6-way image classification set "Dataset Kelapa Sawit" from GitHub (AnantawidyaPrayoga/Oil-Palm); label vocabulary: empty bunch, overripe, ripe, rotten, underripe, unripe.

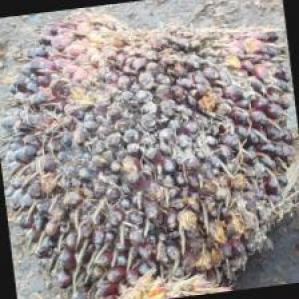
Label: unripe

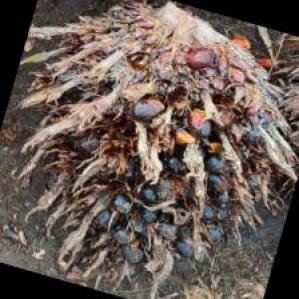
Label: rotten

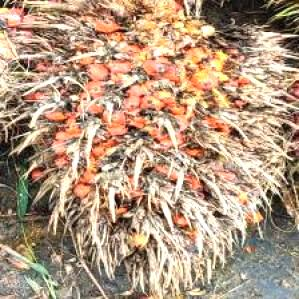
Label: overripe

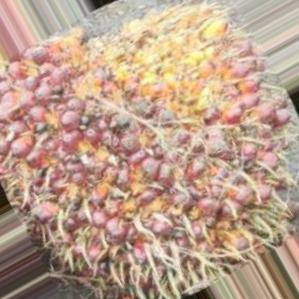
Label: ripe

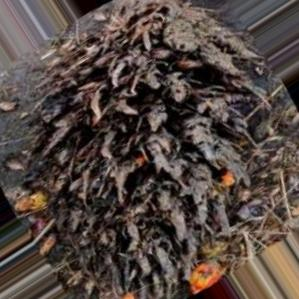
Label: empty bunch

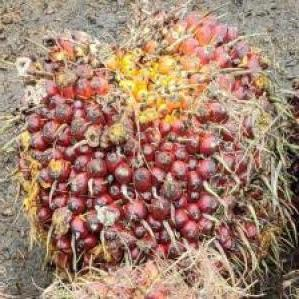
Label: underripe
